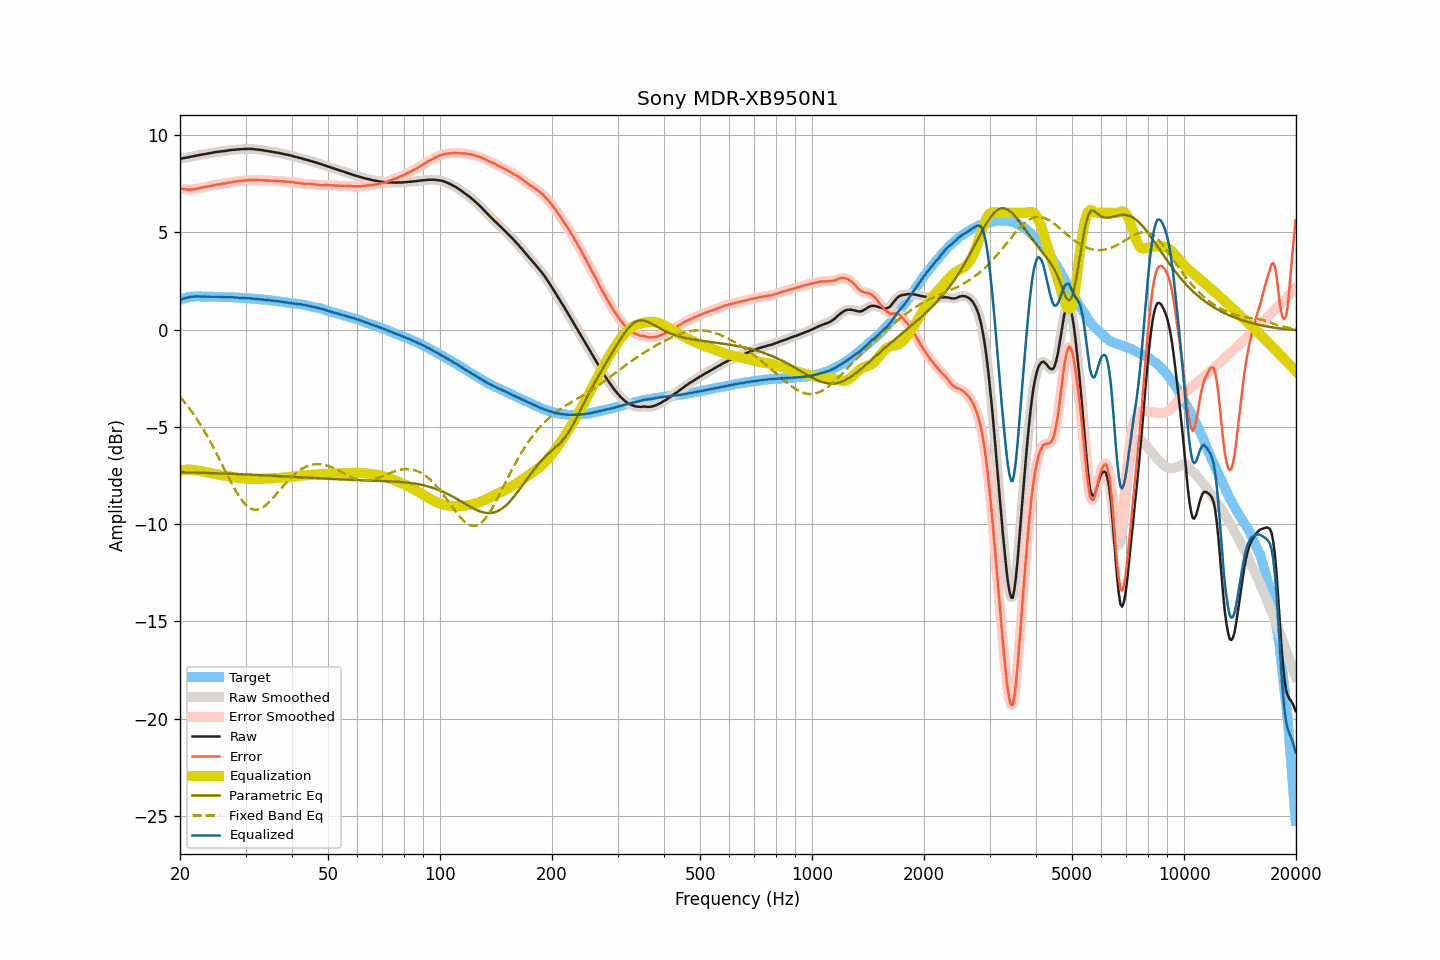

Source data for this figure (header and first rows):
frequency, raw, smoothed, error, error_smoothed, equalization, parametric_eq, fixed_band_eq, equalized_raw, equalized_smoothed, target
20.00, 8.78, 8.78, 7.26, 7.26, -7.25, -7.33, -3.46, 1.53, 1.53, 1.53
20.20, 8.79, 8.80, 7.24, 7.24, -7.24, -7.34, -3.56, 1.56, 1.56, 1.56
20.40, 8.81, 8.81, 7.23, 7.23, -7.22, -7.34, -3.65, 1.59, 1.59, 1.59
20.61, 8.82, 8.83, 7.22, 7.21, -7.21, -7.34, -3.76, 1.61, 1.61, 1.61
20.81, 8.84, 8.84, 7.21, 7.20, -7.21, -7.34, -3.86, 1.64, 1.63, 1.64
21.02, 8.85, 8.86, 7.19, 7.20, -7.20, -7.34, -3.97, 1.65, 1.65, 1.67
21.23, 8.87, 8.87, 7.20, 7.20, -7.20, -7.35, -4.07, 1.67, 1.67, 1.67
21.44, 8.89, 8.89, 7.21, 7.20, -7.21, -7.35, -4.19, 1.69, 1.68, 1.68
21.66, 8.90, 8.91, 7.21, 7.22, -7.21, -7.35, -4.30, 1.69, 1.69, 1.69
21.87, 8.92, 8.92, 7.23, 7.23, -7.22, -7.35, -4.42, 1.70, 1.70, 1.69
22.09, 8.94, 8.94, 7.24, 7.24, -7.24, -7.36, -4.54, 1.71, 1.70, 1.70
22.31, 8.95, 8.96, 7.25, 7.25, -7.26, -7.36, -4.67, 1.70, 1.70, 1.70
22.54, 8.97, 8.97, 7.27, 7.27, -7.27, -7.36, -4.80, 1.70, 1.70, 1.70
22.76, 8.98, 8.99, 7.28, 7.29, -7.29, -7.36, -4.93, 1.69, 1.70, 1.70
22.99, 9.00, 9.00, 7.31, 7.31, -7.31, -7.37, -5.07, 1.70, 1.70, 1.69
23.22, 9.01, 9.02, 7.32, 7.33, -7.32, -7.37, -5.21, 1.69, 1.69, 1.69
23.45, 9.03, 9.03, 7.35, 7.35, -7.34, -7.37, -5.35, 1.69, 1.69, 1.69
23.69, 9.04, 9.05, 7.36, 7.36, -7.36, -7.37, -5.49, 1.69, 1.69, 1.69
23.92, 9.06, 9.06, 7.38, 7.37, -7.37, -7.38, -5.64, 1.69, 1.69, 1.69
24.16, 9.07, 9.08, 7.38, 7.38, -7.39, -7.38, -5.79, 1.69, 1.69, 1.70
24.40, 9.09, 9.09, 7.40, 7.40, -7.40, -7.38, -5.94, 1.69, 1.69, 1.70
24.65, 9.10, 9.11, 7.42, 7.42, -7.42, -7.38, -6.10, 1.69, 1.69, 1.68
24.89, 9.12, 9.12, 7.44, 7.44, -7.43, -7.39, -6.26, 1.69, 1.69, 1.68
25.14, 9.13, 9.13, 7.45, 7.45, -7.45, -7.39, -6.42, 1.69, 1.69, 1.68
25.39, 9.14, 9.14, 7.46, 7.46, -7.46, -7.39, -6.58, 1.68, 1.68, 1.68
25.65, 9.15, 9.15, 7.47, 7.48, -7.48, -7.40, -6.75, 1.68, 1.68, 1.68
25.91, 9.16, 9.16, 7.49, 7.49, -7.49, -7.40, -6.91, 1.67, 1.67, 1.67
26.16, 9.17, 9.17, 7.51, 7.50, -7.51, -7.40, -7.08, 1.67, 1.67, 1.67
26.43, 9.18, 9.18, 7.52, 7.52, -7.52, -7.41, -7.24, 1.67, 1.67, 1.67
26.69, 9.19, 9.20, 7.53, 7.53, -7.53, -7.41, -7.41, 1.66, 1.66, 1.67
26.96, 9.21, 9.21, 7.55, 7.54, -7.55, -7.41, -7.57, 1.67, 1.66, 1.66
27.23, 9.22, 9.22, 7.56, 7.56, -7.56, -7.42, -7.73, 1.66, 1.66, 1.66
27.50, 9.23, 9.23, 7.57, 7.57, -7.57, -7.42, -7.89, 1.66, 1.66, 1.66
27.77, 9.24, 9.24, 7.59, 7.59, -7.59, -7.42, -8.04, 1.66, 1.65, 1.65
28.05, 9.24, 9.25, 7.59, 7.60, -7.60, -7.43, -8.19, 1.64, 1.65, 1.65
28.33, 9.25, 9.25, 7.62, 7.61, -7.61, -7.43, -8.34, 1.64, 1.64, 1.64
28.62, 9.26, 9.26, 7.63, 7.63, -7.62, -7.43, -8.47, 1.64, 1.64, 1.64
28.90, 9.26, 9.27, 7.63, 7.63, -7.63, -7.44, -8.60, 1.63, 1.63, 1.63
29.19, 9.27, 9.27, 7.65, 7.64, -7.64, -7.44, -8.72, 1.63, 1.63, 1.62
29.48, 9.27, 9.28, 7.64, 7.65, -7.65, -7.44, -8.83, 1.62, 1.62, 1.63
29.78, 9.28, 9.28, 7.66, 7.66, -7.66, -7.45, -8.93, 1.62, 1.62, 1.62
30.08, 9.28, 9.28, 7.67, 7.67, -7.67, -7.45, -9.02, 1.61, 1.61, 1.62
30.38, 9.28, 9.29, 7.68, 7.68, -7.68, -7.45, -9.09, 1.61, 1.61, 1.61
30.68, 9.29, 9.29, 7.69, 7.69, -7.68, -7.46, -9.15, 1.61, 1.60, 1.60
30.99, 9.28, 9.29, 7.69, 7.69, -7.69, -7.46, -9.20, 1.60, 1.60, 1.59
31.30, 9.28, 9.28, 7.69, 7.69, -7.69, -7.47, -9.23, 1.59, 1.59, 1.59
31.61, 9.27, 9.27, 7.69, 7.69, -7.69, -7.47, -9.26, 1.58, 1.58, 1.59
31.93, 9.26, 9.26, 7.69, 7.69, -7.69, -7.47, -9.26, 1.57, 1.57, 1.57
32.24, 9.25, 9.25, 7.69, 7.69, -7.69, -7.48, -9.26, 1.57, 1.57, 1.56
32.57, 9.24, 9.24, 7.68, 7.68, -7.68, -7.48, -9.24, 1.56, 1.56, 1.56
32.89, 9.23, 9.23, 7.68, 7.68, -7.68, -7.49, -9.21, 1.55, 1.55, 1.56
33.22, 9.22, 9.22, 7.68, 7.68, -7.68, -7.49, -9.16, 1.55, 1.55, 1.54
33.55, 9.21, 9.21, 7.67, 7.67, -7.67, -7.49, -9.11, 1.54, 1.54, 1.54
33.89, 9.19, 9.20, 7.66, 7.67, -7.67, -7.50, -9.05, 1.53, 1.53, 1.53
34.23, 9.18, 9.18, 7.66, 7.66, -7.66, -7.50, -8.98, 1.52, 1.52, 1.53
34.57, 9.17, 9.17, 7.66, 7.66, -7.66, -7.51, -8.90, 1.51, 1.51, 1.51
34.92, 9.15, 9.16, 7.65, 7.65, -7.65, -7.51, -8.82, 1.50, 1.50, 1.50
35.27, 9.14, 9.14, 7.65, 7.65, -7.65, -7.52, -8.73, 1.49, 1.49, 1.50
35.62, 9.13, 9.13, 7.65, 7.65, -7.65, -7.52, -8.64, 1.49, 1.48, 1.48
35.97, 9.11, 9.12, 7.64, 7.64, -7.64, -7.52, -8.55, 1.47, 1.47, 1.47
... 635 more rows
